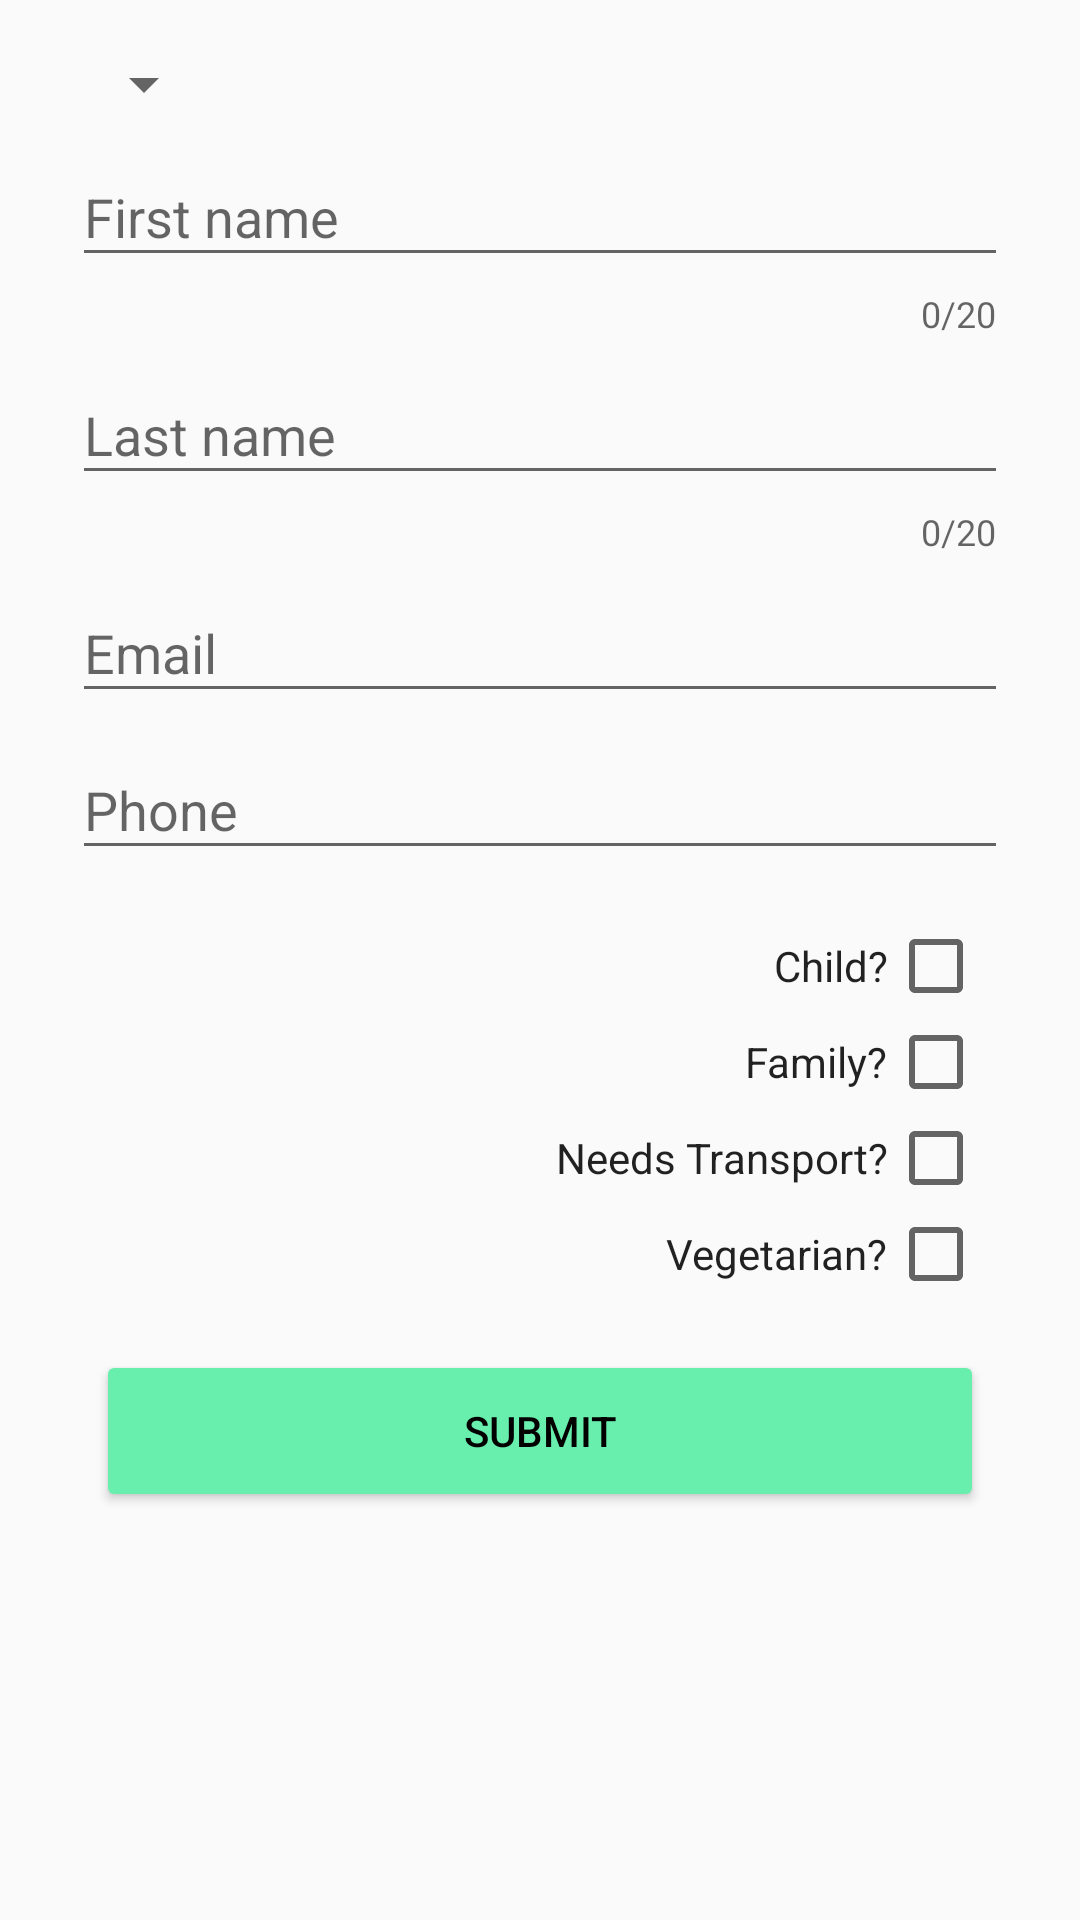

Layout XML and referenced resources for this Android screen:
<!-- AndroidManifest.xml: application theme AppTheme -->
<!-- res/layout/content_guest.xml -->
<?xml version="1.0" encoding="utf-8"?>
<android.support.v4.widget.NestedScrollView xmlns:android="http://schemas.android.com/apk/res/android"
    xmlns:app="http://schemas.android.com/apk/res-auto"
    xmlns:tools="http://schemas.android.com/tools"
    android:layout_width="match_parent"
    android:layout_height="match_parent"
    android:paddingBottom="@dimen/activity_vertical_margin"
    android:paddingLeft="@dimen/activity_horizontal_margin"
    android:paddingRight="@dimen/activity_horizontal_margin"
    android:paddingTop="@dimen/activity_vertical_margin"
    app:layout_behavior="@string/appbar_scrolling_view_behavior"
    android:clipToPadding="false"
    android:scrollbars="vertical"
    android:scrollbarStyle="outsideOverlay"
    tools:context="com.tinashe.guestlist.ui.GuestActivity"
    tools:showIn="@layout/activity_guest">

    <LinearLayout
        android:layout_width="match_parent"
        android:layout_height="wrap_content"
        android:orientation="vertical">

        <View
            android:layout_width="0dp"
            android:layout_height="0dp"
            android:focusable="true"
            android:focusableInTouchMode="true" />

        <LinearLayout
            android:layout_width="match_parent"
            android:layout_height="wrap_content"
            android:gravity="top"
            android:orientation="horizontal">

            <ImageView
                android:layout_width="wrap_content"
                android:layout_height="wrap_content"
                android:contentDescription="@string/blank"
                android:src="@drawable/ic_account_circle" />

            <LinearLayout
                android:layout_width="0dp"
                android:layout_height="wrap_content"
                android:layout_marginLeft="@dimen/spacing_normal"
                android:layout_marginRight="@dimen/spacing_normal"
                android:layout_weight="1"
                android:orientation="vertical">

                <Spinner
                    android:id="@+id/title_spinner"
                    android:layout_width="wrap_content"
                    android:layout_height="wrap_content" />

                <android.support.design.widget.TextInputLayout
                    android:id="@+id/til_first_name"
                    android:layout_width="match_parent"
                    android:layout_height="wrap_content"
                    app:counterEnabled="true"
                    app:counterMaxLength="20">

                    <EditText
                        android:id="@+id/edt_first_name"
                        android:layout_width="match_parent"
                        android:layout_height="wrap_content"
                        android:hint="@string/first_name"
                        android:inputType="textPersonName|textCapWords"
                        android:nextFocusDown="@+id/edt_lastname" />

                </android.support.design.widget.TextInputLayout>

                <android.support.design.widget.TextInputLayout
                    android:id="@+id/til_last_name"
                    android:layout_width="match_parent"
                    android:layout_height="wrap_content"
                    app:counterEnabled="true"
                    app:counterMaxLength="20">

                    <EditText
                        android:id="@+id/edt_lastname"
                        android:layout_width="match_parent"
                        android:layout_height="wrap_content"
                        android:hint="@string/last_name"
                        android:inputType="textPersonName|textCapWords" />
                </android.support.design.widget.TextInputLayout>
            </LinearLayout>
        </LinearLayout>


        <LinearLayout
            android:layout_width="match_parent"
            android:layout_height="wrap_content"
            android:gravity="center_vertical"
            android:orientation="horizontal">

            <ImageView
                android:layout_width="wrap_content"
                android:layout_height="wrap_content"
                android:contentDescription="@string/blank"
                android:src="@drawable/ic_mail" />

            <android.support.design.widget.TextInputLayout
                android:id="@+id/til_email"
                android:layout_width="0dp"
                android:layout_height="wrap_content"
                android:layout_marginLeft="@dimen/spacing_normal"
                android:layout_marginRight="@dimen/spacing_normal"
                android:layout_weight="1">

                <EditText
                    android:id="@+id/edt_email"
                    android:layout_width="match_parent"
                    android:layout_height="wrap_content"
                    android:hint="@string/email"
                    android:inputType="textEmailAddress" />
            </android.support.design.widget.TextInputLayout>
        </LinearLayout>


        <LinearLayout
            android:layout_width="match_parent"
            android:layout_height="wrap_content"
            android:gravity="center_vertical"
            android:orientation="horizontal">

            <ImageView
                android:layout_width="wrap_content"
                android:layout_height="wrap_content"
                android:contentDescription="@string/blank"
                android:src="@drawable/ic_call" />

            <android.support.design.widget.TextInputLayout
                android:id="@+id/til_phone"
                android:layout_width="0dp"
                android:layout_height="wrap_content"
                android:layout_marginLeft="@dimen/spacing_normal"
                android:layout_marginRight="@dimen/spacing_normal"
                android:layout_weight="1">

                <EditText
                    android:id="@+id/edt_phone"
                    android:layout_width="match_parent"
                    android:layout_height="wrap_content"
                    android:hint="@string/phone"
                    android:inputType="phone" />
            </android.support.design.widget.TextInputLayout>
        </LinearLayout>


        <LinearLayout
            android:layout_width="match_parent"
            android:layout_height="wrap_content"
            android:gravity="top"
            android:orientation="horizontal"
            android:layout_marginTop="@dimen/spacing_medium">

            <ImageView
                android:layout_width="wrap_content"
                android:layout_height="wrap_content"
                android:contentDescription="@string/blank"
                android:src="@drawable/ic_help" />

            <LinearLayout
                android:layout_width="match_parent"
                android:layout_height="wrap_content"
                android:gravity="end"
                android:orientation="vertical"
                android:paddingRight="@dimen/spacing_medium"
                android:paddingLeft="@dimen/spacing_medium">

                <CheckedTextView
                    android:id="@+id/check_child"
                    android:layout_width="wrap_content"
                    android:layout_height="wrap_content"
                    android:drawableEnd="?android:attr/listChoiceIndicatorMultiple"
                    android:drawableRight="?android:attr/listChoiceIndicatorMultiple"
                    android:gravity="center"
                    android:text="@string/is_child" />

                <CheckedTextView
                    android:id="@+id/check_family"
                    android:layout_width="wrap_content"
                    android:layout_height="wrap_content"
                    android:drawableEnd="?android:attr/listChoiceIndicatorMultiple"
                    android:drawableRight="?android:attr/listChoiceIndicatorMultiple"
                    android:gravity="center"
                    android:text="@string/is_family" />

                <CheckedTextView
                    android:id="@+id/check_transport"
                    android:layout_width="wrap_content"
                    android:layout_height="wrap_content"
                    android:drawableEnd="?android:attr/listChoiceIndicatorMultiple"
                    android:drawableRight="?android:attr/listChoiceIndicatorMultiple"
                    android:gravity="center"
                    android:text="@string/needs_transport" />

                <CheckedTextView
                    android:id="@+id/check_vegan"
                    android:layout_width="wrap_content"
                    android:layout_height="wrap_content"
                    android:drawableEnd="?android:attr/listChoiceIndicatorMultiple"
                    android:drawableRight="?android:attr/listChoiceIndicatorMultiple"
                    android:gravity="center"
                    android:text="@string/vegetarian" />
            </LinearLayout>
        </LinearLayout>


        <Button
            android:id="@+id/btn_submit"
            android:layout_width="match_parent"
            android:layout_height="54dp"
            android:layout_marginLeft="@dimen/spacing_medium"
            android:layout_marginRight="@dimen/spacing_medium"
            android:theme="@style/Widget.Button"
            android:text="@string/submit"
            android:layout_marginTop="@dimen/spacing_medium"/>


    </LinearLayout>

</android.support.v4.widget.NestedScrollView>
<!-- res/layout/activity_guest.xml (included above) -->
<?xml version="1.0" encoding="utf-8"?>
<android.support.design.widget.CoordinatorLayout xmlns:android="http://schemas.android.com/apk/res/android"
    xmlns:app="http://schemas.android.com/apk/res-auto"
    xmlns:tools="http://schemas.android.com/tools"
    android:layout_width="match_parent"
    android:layout_height="match_parent"
    android:fitsSystemWindows="true"
    tools:context="com.tinashe.guestlist.ui.GuestActivity">

    <android.support.design.widget.AppBarLayout
        android:layout_width="match_parent"
        android:layout_height="wrap_content"
        android:theme="@style/AppTheme.AppBarOverlay">

        <android.support.v7.widget.Toolbar
            android:id="@+id/toolbar"
            android:layout_width="match_parent"
            android:layout_height="?attr/actionBarSize"
            android:background="?attr/colorPrimary"
            app:popupTheme="@style/AppTheme.PopupOverlay" />

    </android.support.design.widget.AppBarLayout>

    <include layout="@layout/content_guest" />

</android.support.design.widget.CoordinatorLayout>
<!-- resources referenced by this layout -->
<resources>
  <dimen name="activity_horizontal_margin">16dp</dimen>
  <dimen name="activity_vertical_margin">16dp</dimen>
  <dimen name="spacing_medium">16dp</dimen>
  <dimen name="spacing_normal">8dp</dimen>
  <string name="blank" />
  <string name="email">Email</string>
  <string name="first_name">First name</string>
  <string name="is_child">Child?</string>
  <string name="is_family">Family?</string>
  <string name="last_name">Last name</string>
  <string name="needs_transport">Needs Transport?</string>
  <string name="phone">Phone</string>
  <string name="submit">Submit</string>
  <string name="vegetarian">Vegetarian?</string>
  <style name="AppTheme.AppBarOverlay" parent="ThemeOverlay.AppCompat.Dark.ActionBar" />
  <style name="AppTheme.PopupOverlay" parent="ThemeOverlay.AppCompat.Light" />
  <style name="Widget.Button" parent="@android:style/Widget.Button">
          <item name="android:textAllCaps">true</item>
          <item name="android:textColor">@android:color/black</item>
          <item name="colorButtonNormal">@color/colorAccent</item>
      </style>
  <style name="AppTheme" parent="Theme.AppCompat.Light.NoActionBar">
          
          <item name="colorPrimary">@color/colorPrimary</item>
          <item name="colorPrimaryDark">@color/colorPrimaryDark</item>
          <item name="colorAccent">@color/colorAccent</item>
          <item name="colorControlHighlight">@color/colorAccent</item>
      </style>
  <color name="colorAccent">#68EFAD</color>
  <color name="colorPrimary">#7A1EA1</color>
  <color name="colorPrimaryDark">#691A99</color>
</resources>
